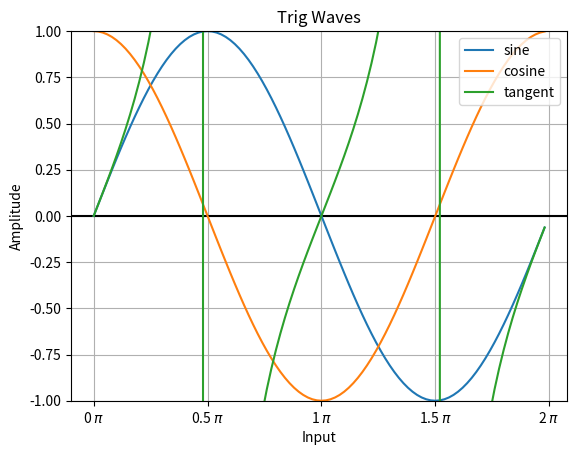

Reproduce this figure in Python.
import matplotlib.pyplot as plt #the general plotting framework
import matplotlib.ticker as ticks #used to put the pi symbol on the x-axis
import numpy as np #contains sine and cosine functions

#generate a plot of sine and cosine waves
def printWaves(start = 0, #start of the wave
               end = np.pi * 2, #end of the wave
               pointsPerFullWavelength = 100): #points to plot per full wavelength (higher = smoother)
    #generate datapoints to plot
    resolution = (np.pi * 2) / pointsPerFullWavelength
    inputs = np.arange(start, end, resolution)
    sinOutputs = np.sin(inputs)
    cosOutputs = np.cos(inputs)
    tanOutputs = np.tan(inputs)

    #generate plot
    plt.ylim(-1,1)
    plt.xlabel("Input")
    plt.ylabel("Amplitude")
    plt.title("Trig Waves")
    plt.grid(True, which = 'both')
    plt.axhline(y=0, color='k')
    ax = plt.gca()
    ax.plot(inputs / np.pi, sinOutputs, label = "sine")
    ax.plot(inputs / np.pi, cosOutputs, label = "cosine")
    ax.plot(inputs / np.pi, tanOutputs, label = "tangent")
    ax.xaxis.set_major_formatter(ticks.FormatStrFormatter('%g $\pi$'))
    ax.xaxis.set_major_locator(ticks.MultipleLocator(base=0.5))
    ax.legend(loc = "upper right")
    plt.show()

#functions to run when file is called
def main():
    printWaves()

#runs the main function when file is called
if __name__ == "__main__":
    main()
